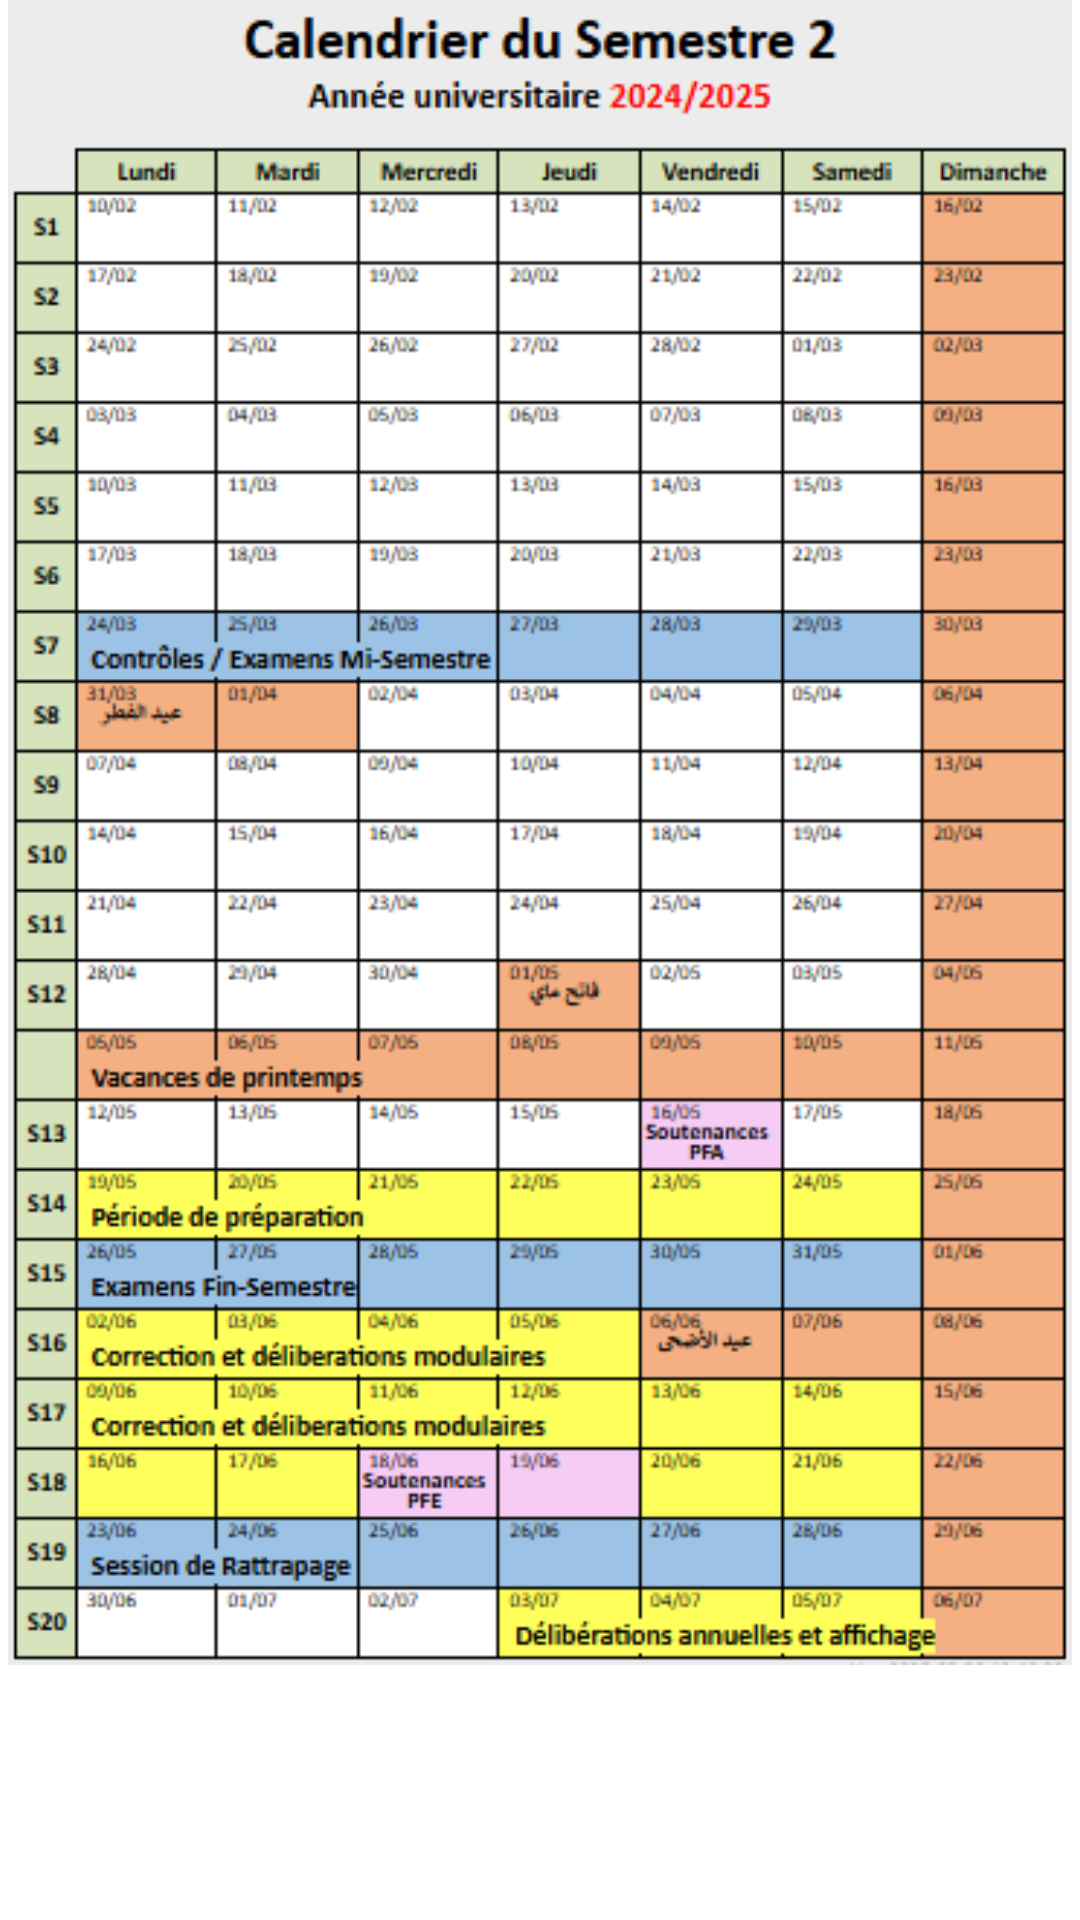

Here is an Android app screen rendered from its layout file. Give the layout XML and the strings, colors and styles it references.
<!-- AndroidManifest.xml: application theme Theme.TP5 -->
<!-- res/layout/fragment_calendrier.xml -->
<?xml version="1.0" encoding="utf-8"?>
<ScrollView
    xmlns:android="http://schemas.android.com/apk/res/android"
    xmlns:app="http://schemas.android.com/apk/res-auto"
    xmlns:tools="http://schemas.android.com/tools"
    android:layout_width="match_parent"
    android:layout_height="match_parent"
    android:fillViewport="true">

    <androidx.constraintlayout.widget.ConstraintLayout
        android:layout_width="match_parent"
        android:layout_height="wrap_content">

        
        <com.google.android.material.card.MaterialCardView
            android:layout_width="300dp"
            android:layout_height="wrap_content"
            android:layout_margin="16dp"
            app:cardCornerRadius="16dp"
            app:cardElevation="8dp"
            app:strokeColor="@color/black"
            app:strokeWidth="1dp"
            app:layout_constraintTop_toTopOf="parent"
            app:layout_constraintStart_toStartOf="parent"
            app:layout_constraintEnd_toEndOf="parent">

            

        </com.google.android.material.card.MaterialCardView>

        <ImageView
            android:id="@+id/ivCalendrier"
            android:layout_width="match_parent"
            android:layout_height="555dp"
            android:adjustViewBounds="true"
            android:contentDescription="Calendrier mensuel"
            android:scaleType="fitCenter"
            android:src="@drawable/calendrier"
            tools:layout_editor_absoluteX="16dp"
            tools:layout_editor_absoluteY="167dp" />

    </androidx.constraintlayout.widget.ConstraintLayout>
</ScrollView>
<!-- resources referenced by this layout -->
<resources>
  <color name="black">#FF000000</color>
  <!-- drawable calendrier: png bitmap (drawable, 56425 bytes) -->
</resources>
